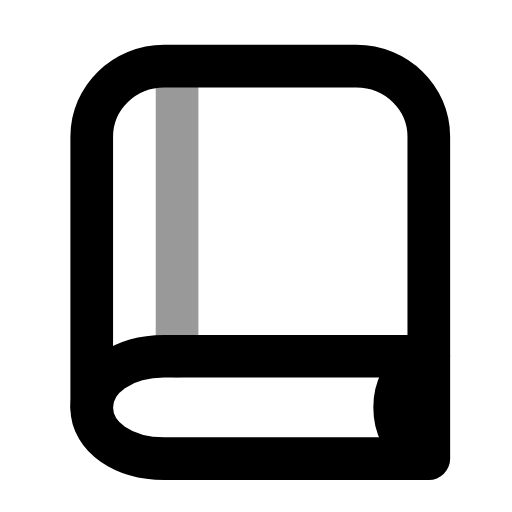
t = 0.00 s
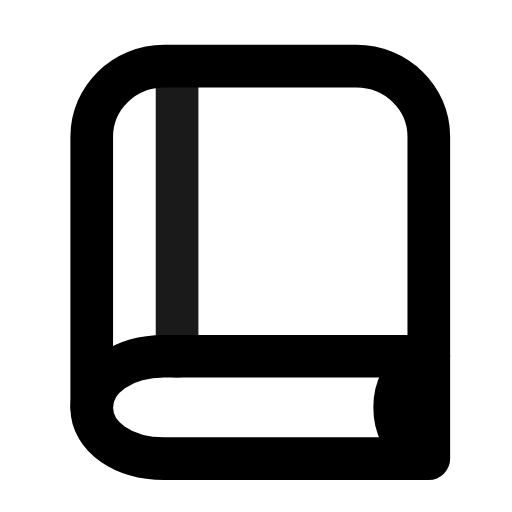
t = 0.30 s
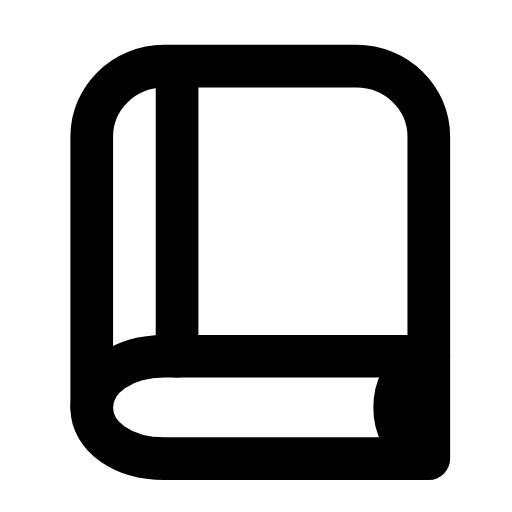
t = 0.57 s
t = 0.88 s: frame unchanged from t = 0.57 s, image omitted
t = 1.19 s: frame unchanged from t = 0.57 s, image omitted
t = 1.50 s: frame unchanged from t = 0.00 s, image omitted

The animated SVG that drew these frames (rendered in a browser with its animation timeline set to each time). Animation: 1 SMIL element (animate=1); one cycle of 1.80 s, repeats indefinitely.

<svg xmlns="http://www.w3.org/2000/svg" width="24" height="24" viewBox="0 0 24 24" fill="none"><path stroke="currentColor" stroke-width="2" stroke-linecap="round" stroke-linejoin="round" fill="none" d="M20.1 16.7L20.1 6.4C20.1 4.6 18.6 3.1 16.7 3.1L7.7 3.1C5.8 3.1 4.3 4.6 4.3 6.4L4.3 19.1"></path><path stroke="currentColor" stroke-width="2" stroke-linecap="round" stroke-linejoin="round" fill="none" d="M20.1 16.7L7.7 16.7C5.8 16.7 4.3 17.7 4.3 19.1S5.8 21.5 7.7 21.5L20.1 21.5L20.1 16.7"></path><path stroke="currentColor" stroke-width="2" stroke-linecap="round" stroke-linejoin="round" fill="none" d="M19.6 17C18.9 17.5 18.5 18.2 18.5 19.1S18.9 20.7 19.6 21.2"></path><path stroke="currentColor" stroke-width="2" stroke-linecap="round" stroke-linejoin="round" fill="none" d="M8.3 3.4L8.3 16.7"><animate attributeName="opacity" values="0.4;0.4;1;1;1;1;0.4;0.4;0.4" keyTimes="0;0.135;0.27;0.45;0.6;0.72;0.81;0.9;1" dur="1.8s" repeatCount="indefinite" calcMode="spline" keySplines="0.16 1 0.3 1;0.16 1 0.3 1;0.16 1 0.3 1;0.16 1 0.3 1;0.16 1 0.3 1;0.16 1 0.3 1;0.16 1 0.3 1;0.16 1 0.3 1"/></path></svg>
